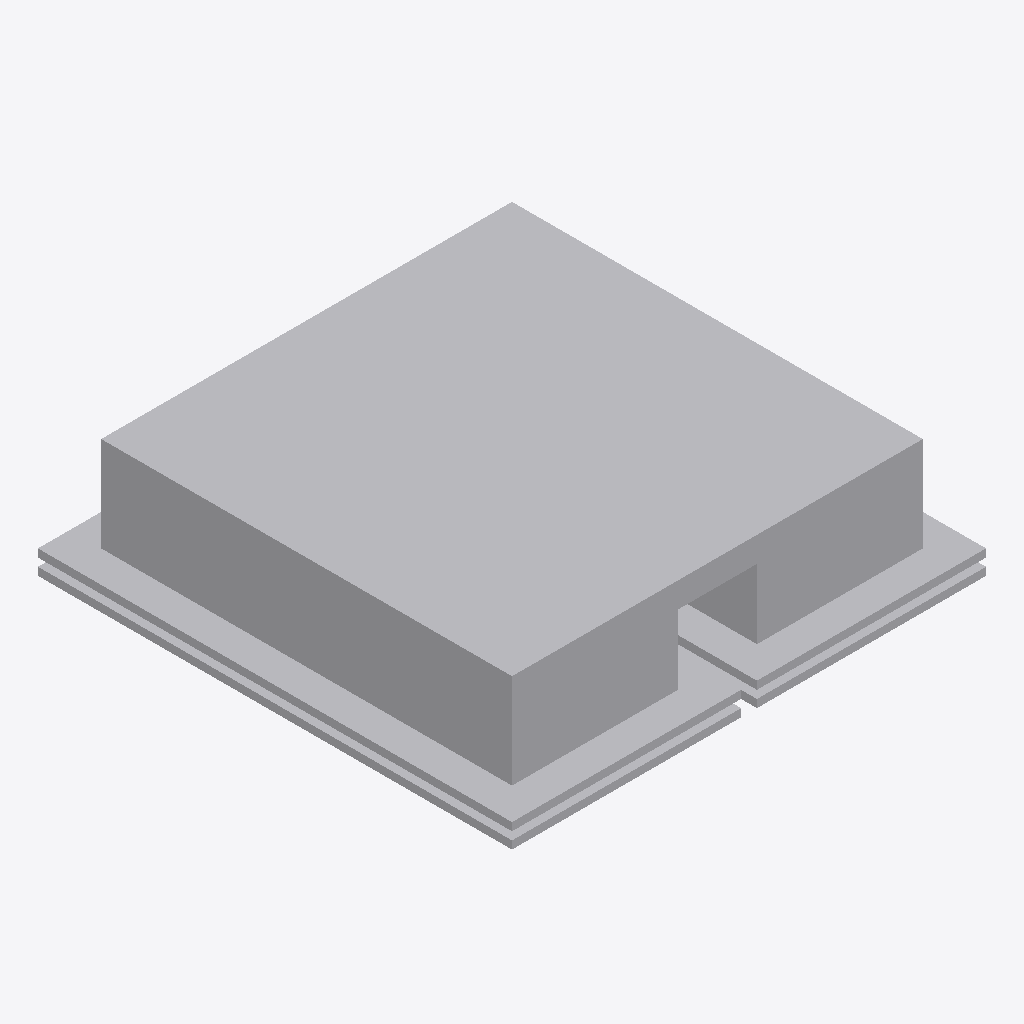
Isometric view of an IFC building model (IFC-SPF (STEP), schema IFC4, length unit millimetre), seen from the south-west, elements coloured by IFC class: 1 other element (light grey).
Extent 0.300 m × 0.300 m × 0.080 m (x, y, z). Elements (1): 1 IfcLightFixture.

HEADER;
FILE_DESCRIPTION(('ViewDefinition [CoordinationView]'),'2;1');
FILE_NAME('','2025-04-16T18:47:07',(),(),'IfcOpenShell 0.7.0','IfcOpenShell 0.7.0','');
FILE_SCHEMA(('IFC4'));
ENDSEC;
DATA;
#1=IFCPROJECT('01HxIyUof0Ig2vE0$8TNzV',$,'My Project',$,$,$,$,(#64),#45);
#188=IFCSITE('0SINYfkTz0OgIqNc6a7ODr',#187,'My Site',$,$,$,$,$,$,$,$,$,$,$);
#186=IFCLIGHTFIXTURE('03ZJeBTv9B5Rb8tOfU5WZM',#51,$,$,$,#197,#185,$,$);
ENDSEC;
